Labelled photos from "Split_Data", an image-classification folder in Sovelyu/Diplom. The possible labels are: non cancer, cancer.

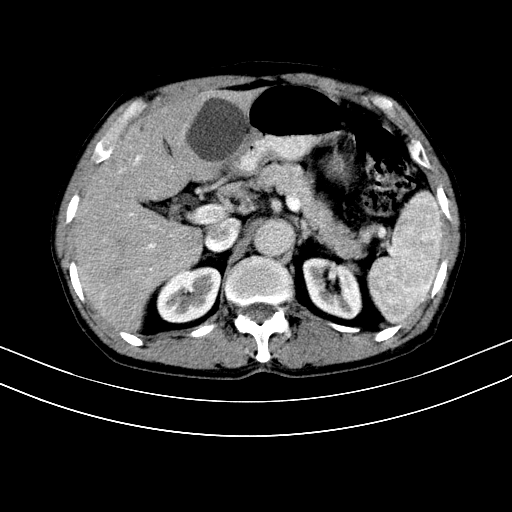
Label: non cancer

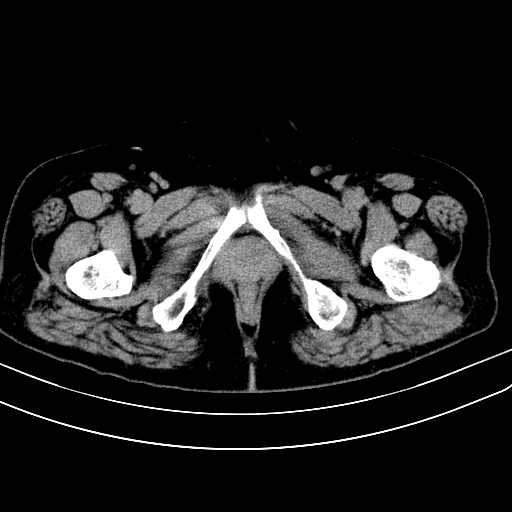
Label: non cancer

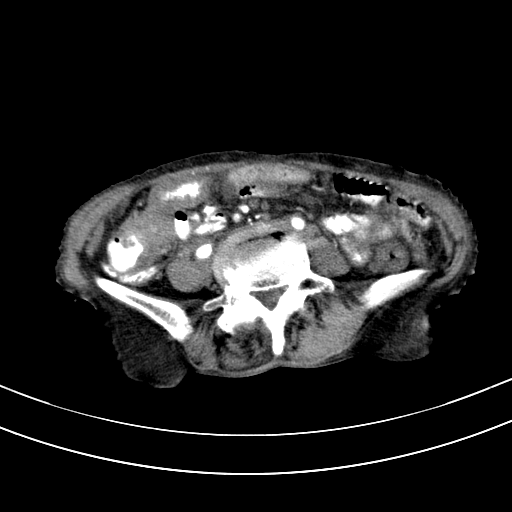
Label: cancer

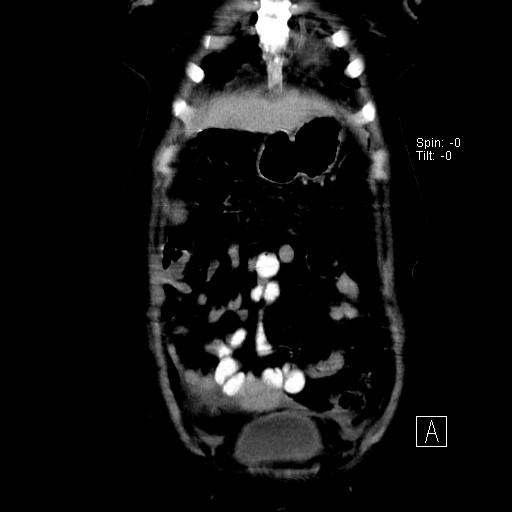
Label: non cancer

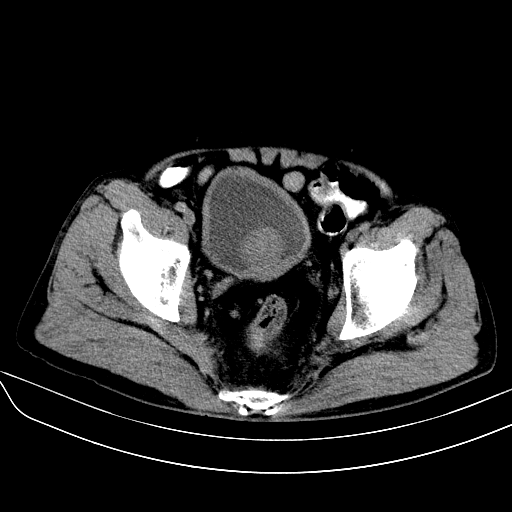
Label: cancer

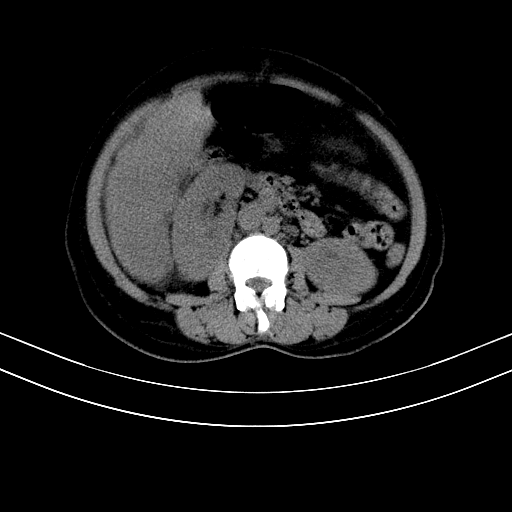
Label: cancer
